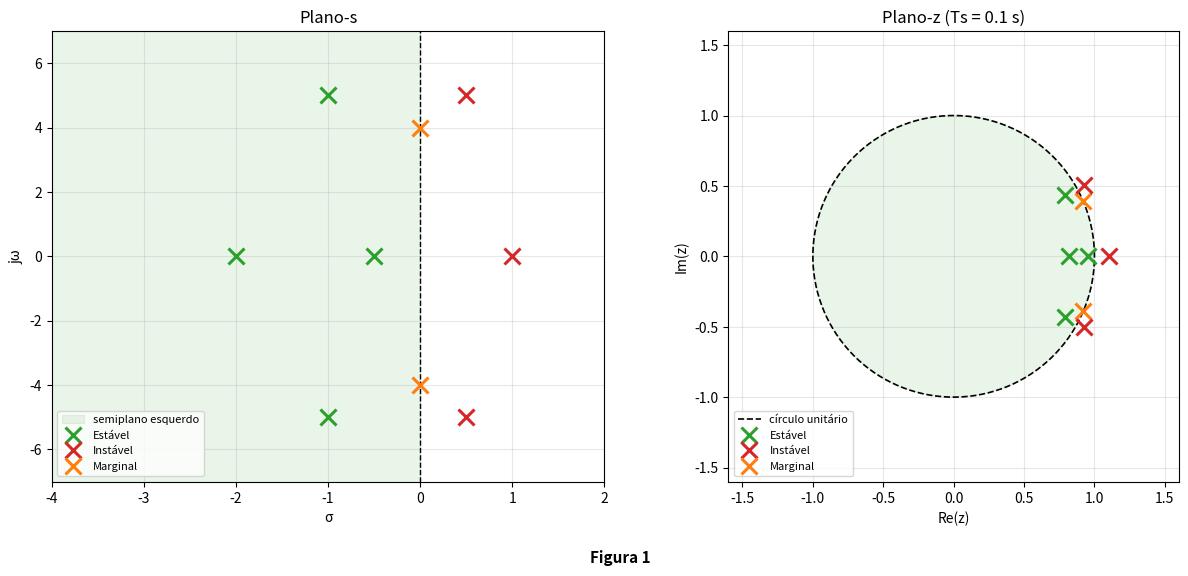
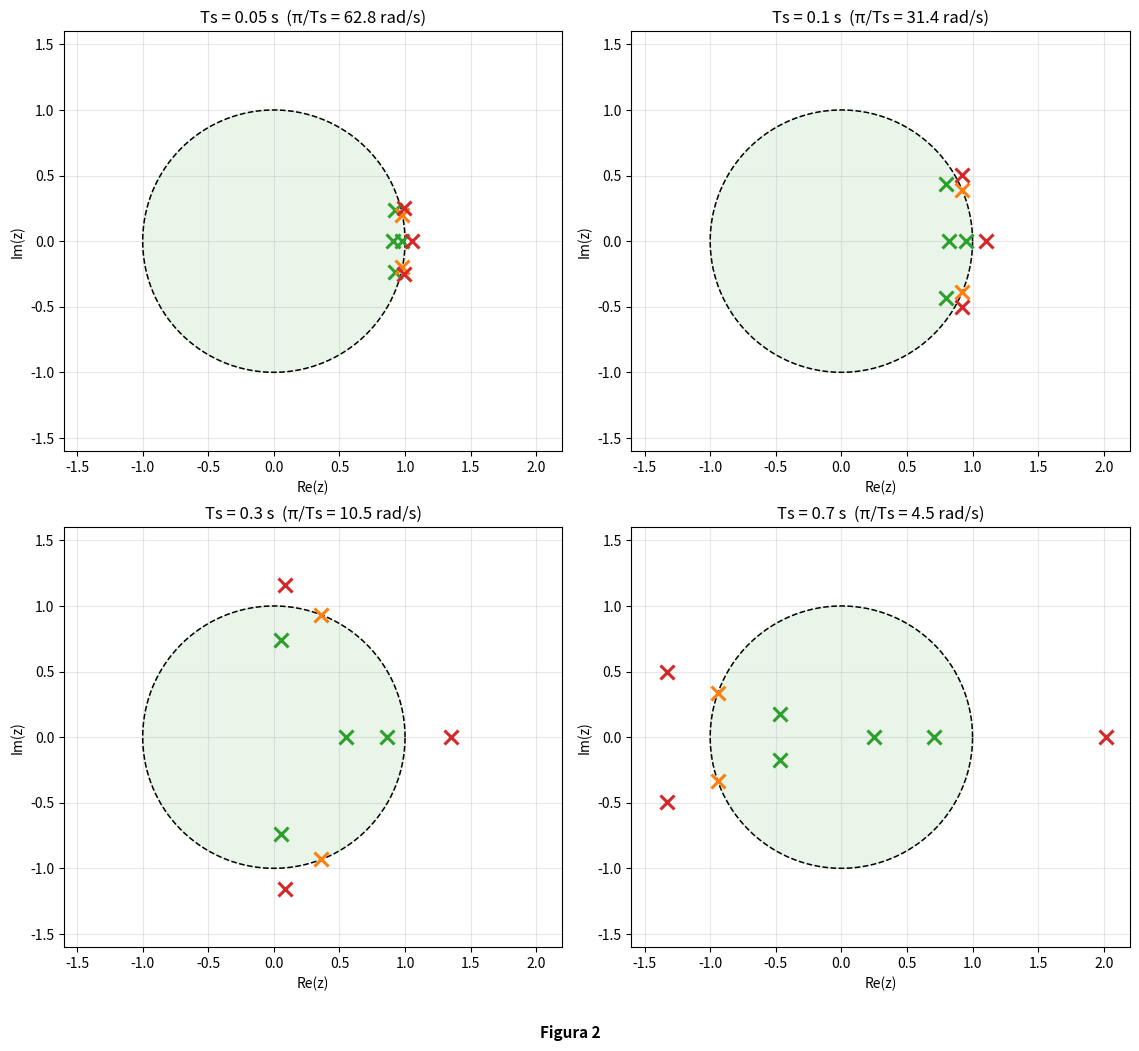
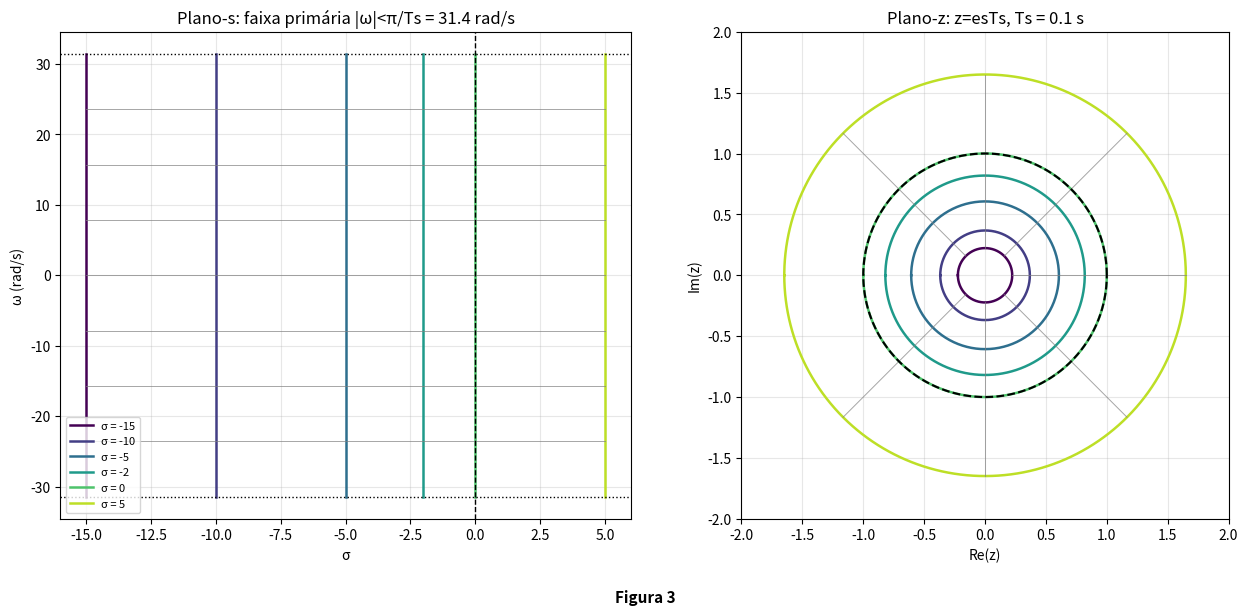
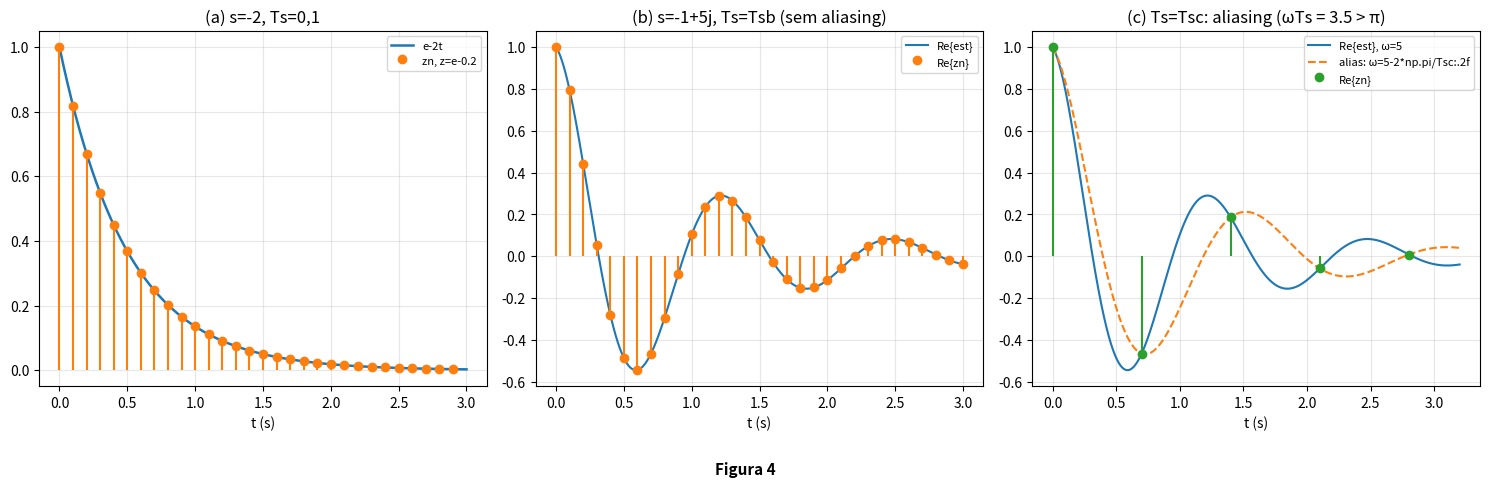

The matplotlib source for these figures, in order:
import numpy as np
import matplotlib.pyplot as plt
from matplotlib.patches import Circle

# ---------- Parâmetros ----------
# Polos no plano-s escolhidos (estáveis, marginais e instáveis)
polos_s = np.array([-2, -0.5, 1,
                    -1 + 5j, -1 - 5j,
                    0 + 4j, 0 - 4j,
                    0.5 + 5j, 0.5 - 5j], dtype=complex)
Ts_lista = [0.05, 0.1, 0.3, 0.7]
Ts0 = 0.1
theta = np.linspace(0, 2 * np.pi, 400)


def legenda(fig, texto, altura=0.06):
    """Escreve 'Figura N' centralizado abaixo da imagem."""
    fig.tight_layout(rect=[0, altura, 1, 1])
    fig.text(0.5, 0.015, texto, ha='center', va='bottom',
             fontsize=11, fontweight='bold')


def s_para_z(s, Ts):
    """Mapeamento z = e^{s Ts}."""
    return np.exp(s * Ts)


def classe_s(s, tol=1e-12):
    if s.real < -tol:
        return 'estável'
    if abs(s.real) <= tol:
        return 'marginal'
    return 'instável'


cor = {'estável': 'tab:green', 'marginal': 'tab:orange', 'instável': 'tab:red'}

# ---------- Exemplo do enunciado ----------
z_ex = s_para_z(-2, Ts0)
print(f"Exemplo: s = -2, Ts = {Ts0} -> z = e^(-0.2) = {z_ex.real:.4f}, |z| = {abs(z_ex):.4f}")

# ---------- Tabela de resultados ----------
print(f"\n{'s':>12} | {'Ts':>5} | {'z':>20} | {'|z|':>7} | {'ang(z)':>8} | s-plano -> z-plano")
for Ts in Ts_lista:
    for s in polos_s:
        z = s_para_z(s, Ts)
        st = classe_s(s)
        ok = 'dentro' if abs(z) < 1 - 1e-12 else ('sobre' if abs(abs(z) - 1) <= 1e-12 else 'fora')
        print(f"{str(np.round(s, 2)):>12} | {Ts:5.2f} | {str(np.round(z, 4)):>20} | "
              f"{abs(z):7.4f} | {np.angle(z):8.3f} | {st} -> {ok} do círculo")
    print('-' * 85)

# Frequência de Nyquist para cada Ts (fronteira do aliasing)
for Ts in Ts_lista:
    print(f"Ts = {Ts:4.2f} s -> faixa primária |Im(s)| < π/Ts = {np.pi / Ts:6.2f} rad/s")

# Verificação do mapeamento inverso e do aliasing
s_teste = -1 + 5j
Ts = 0.7
z_teste = s_para_z(s_teste, Ts)
s_recuperado = np.log(z_teste) / Ts
print(f"\nAliasing: s = {s_teste}, Ts = {Ts}: ln(z)/Ts = {np.round(s_recuperado, 4)} "
      f"(ωTs = {5 * Ts:.2f} > π)")

# Comparação com aproximação de Euler (z = 1 + s Ts) para polo estável rápido
s_rapido, Ts_grande = -2.0, 1.2
print(f"Exato: z = {s_para_z(s_rapido, Ts_grande).real:.4f}   "
      f"Euler progressivo: z = {1 + s_rapido * Ts_grande:.4f} (|z|>1 -> instável)")

# ---------- Figura 1: plano-s e plano-z (Ts = 0.1) ----------
fig1, axs = plt.subplots(1, 2, figsize=(12.5, 5.8))
axs[0].axvspan(-8, 0, color='tab:green', alpha=0.10, label='semiplano esquerdo')
axs[0].axvline(0, color='k', lw=1, ls='--')
usados = set()
for s in polos_s:
    c = classe_s(s)
    axs[0].plot(s.real, s.imag, 'x', ms=11, mew=2.2, color=cor[c],
                label=c.capitalize() if c not in usados else None)
    usados.add(c)
axs[0].set(title="Plano-s", xlabel=r"σ", ylabel=r"jω",
           xlim=(-4, 2), ylim=(-7, 7))
axs[0].grid(alpha=.3); axs[0].legend(loc='lower left', fontsize=8)

axs[1].add_patch(Circle((0, 0), 1, color='tab:green', alpha=0.10))
axs[1].plot(np.cos(theta), np.sin(theta), 'k--', lw=1.2, label='círculo unitário')
usados = set()
for s in polos_s:
    c = classe_s(s)
    z = s_para_z(s, Ts0)
    axs[1].plot(z.real, z.imag, 'x', ms=11, mew=2.2, color=cor[c],
                label=c.capitalize() if c not in usados else None)
    usados.add(c)
axs[1].set(title=f"Plano-z (Ts = {Ts0} s)", xlabel="Re(z)", ylabel="Im(z)",
           aspect='equal', xlim=(-1.6, 1.6), ylim=(-1.6, 1.6))
axs[1].grid(alpha=.3); axs[1].legend(loc='lower left', fontsize=8)
legenda(fig1, "Figura 1", altura=0.06)
fig1.savefig("fig1_planos_s_z.png", dpi=150)

# ---------- Figura 2: efeito de Ts no mapeamento ----------
fig2, axs = plt.subplots(2, 2, figsize=(11.5, 10.6))
for ax, Ts in zip(axs.ravel(), Ts_lista):
    ax.add_patch(Circle((0, 0), 1, color='tab:green', alpha=0.10))
    ax.plot(np.cos(theta), np.sin(theta), 'k--', lw=1.1)
    for s in polos_s:
        z = s_para_z(s, Ts)
        ax.plot(z.real, z.imag, 'x', ms=10, mew=2.2, color=cor[classe_s(s)])
    ax.set(title=rf"Ts = {Ts} s  (π/Ts = {np.pi / Ts:.1f} rad/s)",
           xlabel="Re(z)", ylabel="Im(z)", aspect='equal',
           xlim=(-1.6, 2.2), ylim=(-1.6, 1.6))
    ax.grid(alpha=.3)
legenda(fig2, "Figura 2", altura=0.05)
fig2.savefig("fig2_efeito_Ts.png", dpi=150)

# ---------- Figura 3: mapeamento de retas do plano-s ----------
Ts = Ts0
w_max = np.pi / Ts                       # faixa primária: |ω| < π/Ts
w = np.linspace(-w_max, w_max, 400)
fig3, axs = plt.subplots(1, 2, figsize=(13, 6.2))
sigmas = [-15, -10, -5, -2, 0, 5]
cores_s = plt.cm.viridis(np.linspace(0, 0.9, len(sigmas)))
for sg, c in zip(sigmas, cores_s):       # retas verticais -> circunferências
    axs[0].plot([sg, sg], [-w_max, w_max], color=c, lw=1.8, label=rf"σ = {sg}")
    z = s_para_z(sg + 1j * w, Ts)
    axs[1].plot(z.real, z.imag, color=c, lw=1.8)
for wk in np.linspace(-w_max, w_max, 9)[1:-1]:   # retas horizontais -> raios
    axs[0].plot([-15, 5], [wk, wk], color='gray', lw=0.7, alpha=.7)
    sg = np.linspace(-15, 5, 200)
    z = s_para_z(sg + 1j * wk, Ts)
    axs[1].plot(z.real, z.imag, color='gray', lw=0.7, alpha=.7)
axs[0].axhline(w_max, color='k', ls=':', lw=1); axs[0].axhline(-w_max, color='k', ls=':', lw=1)
axs[0].axvline(0, color='k', ls='--', lw=1)
axs[0].set(title=rf"Plano-s: faixa primária |ω|<π/Ts = {w_max:.1f} rad/s",
           xlabel=r"σ", ylabel=r"ω (rad/s)")
axs[0].grid(alpha=.3); axs[0].legend(fontsize=8, loc='lower left')
axs[1].plot(np.cos(theta), np.sin(theta), 'k--', lw=1.5)
axs[1].set(title=rf"Plano-z: z=esTs, Ts = {Ts} s", xlabel="Re(z)", ylabel="Im(z)",
           aspect='equal', xlim=(-2, 2), ylim=(-2, 2))
axs[1].grid(alpha=.3)
legenda(fig3, "Figura 3", altura=0.06)
fig3.savefig("fig3_mapeamento_retas.png", dpi=150)

# ---------- Figura 4: sinais associados (amostragem e aliasing) ----------
fig4, axs = plt.subplots(1, 3, figsize=(15, 4.9))
n = np.arange(0, 30)

# (a) s = -2, Ts = 0.1: e^{-2t} amostrado = z^n
t = np.linspace(0, 3, 600)
axs[0].plot(t, np.exp(-2 * t), lw=1.8, label=r"e-2t")
axs[0].stem(n * 0.1, z_ex.real ** n, linefmt='C1-', markerfmt='C1o', basefmt=' ',
            label=r"zn, z=e-0.2")
axs[0].set(title=r"(a) s=-2, Ts=0,1", xlabel="t (s)")
axs[0].grid(alpha=.3); axs[0].legend(fontsize=8)

# (b) s = -1+5j, Ts = 0.1: parte real
s_c = -1 + 5j
Ts_b = 0.1
t = np.linspace(0, 3, 1500)
n_b = np.arange(0, 31)
z_c = s_para_z(s_c, Ts_b)
axs[1].plot(t, np.real(np.exp(s_c * t)), lw=1.5, label=r"Re{est}")
axs[1].stem(n_b * Ts_b, np.real(z_c ** n_b), linefmt='C1-', markerfmt='C1o', basefmt=' ',
            label=r"Re{zn}")
axs[1].set(title=rf"(b) s=-1+5j, Ts=Tsb (sem aliasing)", xlabel="t (s)")
axs[1].grid(alpha=.3); axs[1].legend(fontsize=8)

# (c) mesmo polo, Ts = 0.7: aliasing (ωTs = 3.5 > π)
Ts_c = 0.7
n_c = np.arange(0, 5)
t = np.linspace(0, 3.2, 1500)
s_alias = s_c - 1j * 2 * np.pi / Ts_c
z_c2 = s_para_z(s_c, Ts_c)
axs[2].plot(t, np.real(np.exp(s_c * t)), lw=1.5, label=r"Re{est}, ω=5")
axs[2].plot(t, np.real(np.exp(s_alias * t)), lw=1.5, ls='--',
            label=rf"alias: ω=5-2*np.pi/Tsc:.2f")
axs[2].stem(n_c * Ts_c, np.real(z_c2 ** n_c), linefmt='C2-', markerfmt='C2o', basefmt=' ',
            label=r"Re{zn}")
axs[2].set(title=rf"(c) Ts=Tsc: aliasing (ωTs = {5 * Ts_c:.1f} > π)", xlabel="t (s)")
axs[2].grid(alpha=.3); axs[2].legend(fontsize=8)
legenda(fig4, "Figura 4", altura=0.08)
fig4.savefig("fig4_sinais_aliasing.png", dpi=150)

plt.show()
